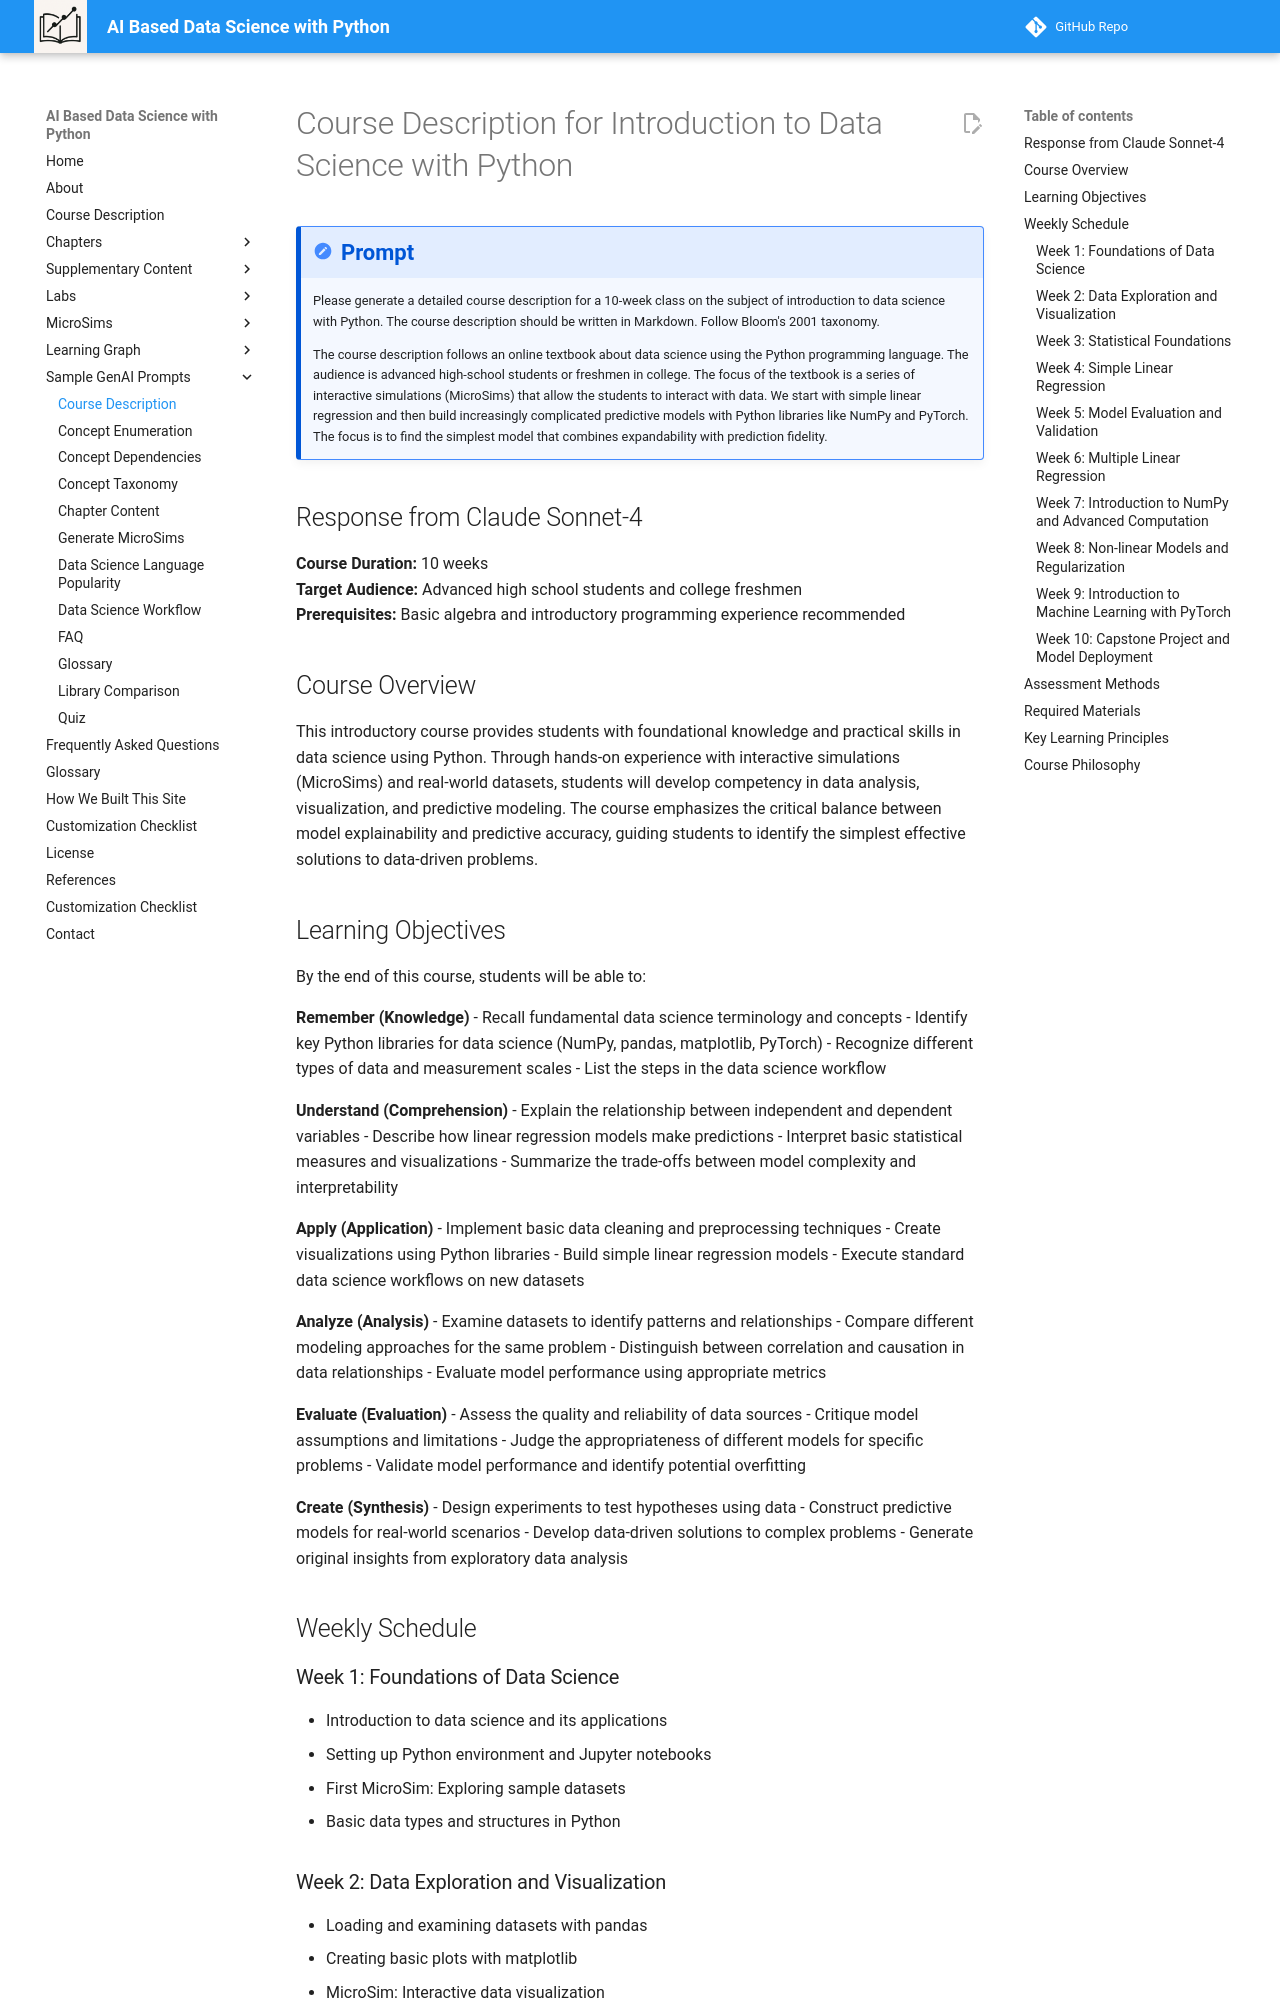

repository: dmccreary/data-science-course · page: prompts/course-description/index.html · generator: mkdocs

# Course Description for Introduction to Data Science with Python

!!! prompt
    Please generate a detailed course description for a 10-week class on the subject of introduction to data science with Python.
    The course description should be written in Markdown.  Follow Bloom's 2001 taxonomy.

    The course description follows an  online textbook about data science using the Python programming language.  The audience is advanced high-school students or freshmen in college.  The focus of the textbook is a series of interactive simulations (MicroSims) that allow the students to interact with data.  We start with simple linear regression and then build increasingly complicated predictive models with Python libraries like NumPy and PyTorch.  The focus is to find the simplest model that combines expandability with prediction fidelity.

## Response from Claude Sonnet-4

**Course Duration:** 10 weeks  
**Target Audience:** Advanced high school students and college freshmen  
**Prerequisites:** Basic algebra and introductory programming experience recommended

## Course Overview

This introductory course provides students with foundational knowledge and practical skills in data science using Python. Through hands-on experience with interactive simulations (MicroSims) and real-world datasets, students will develop competency in data analysis, visualization, and predictive modeling. The course emphasizes the critical balance between model explainability and predictive accuracy, guiding students to identify the simplest effective solutions to data-driven problems.
